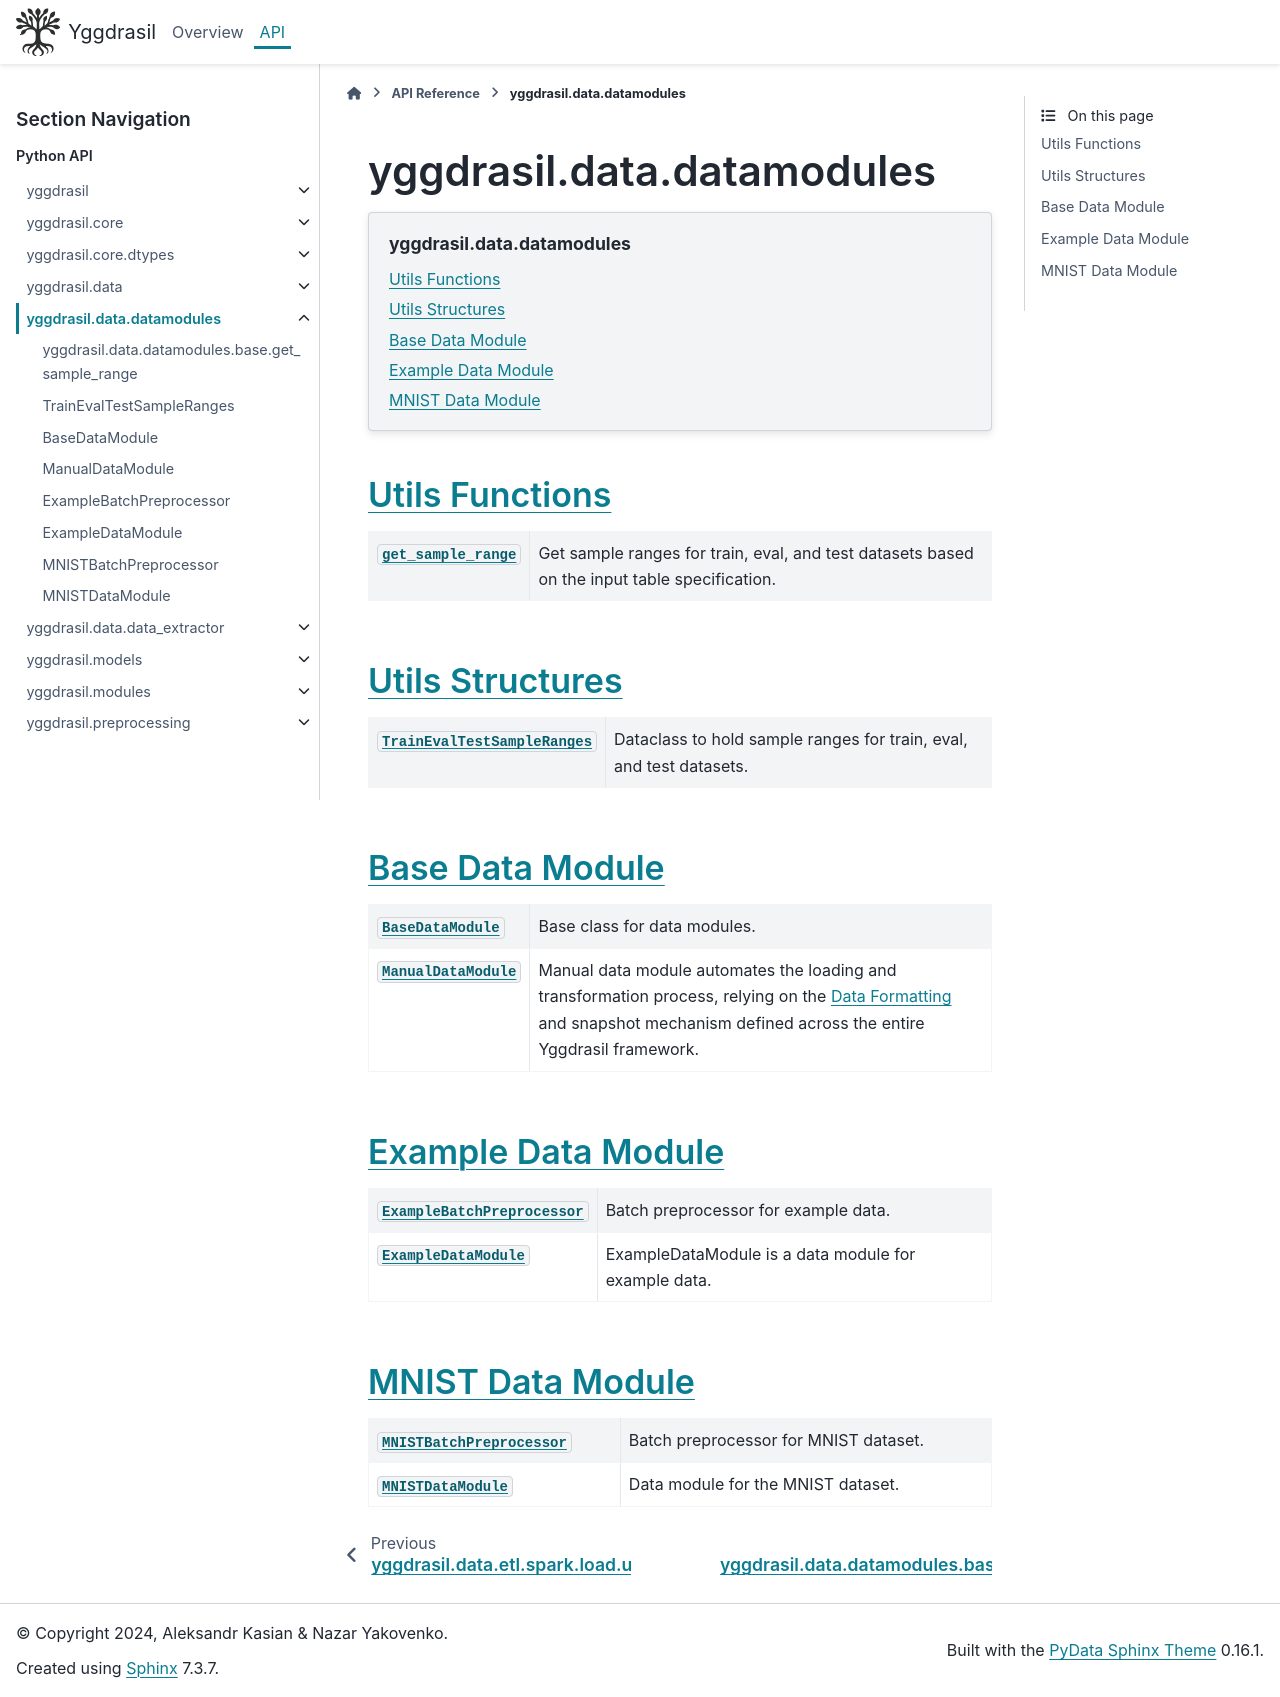

repository: JuiceFV/yggdrasil · page: api/data.datamodule.html · generator: sphinx

yggdrasil.data.datamodules
==========================

.. automodule:: yggdrasil.data.datamodules

.. contents:: yggdrasil.data.datamodules
    :depth: 2
    :local:
    :backlinks: top

.. currentmodule:: yggdrasil.data.datamodules.base

Utils Functions
---------------
.. autosummary::
    :toctree: ../generated
    :nosignatures:

    get_sample_range


Utils Structures
----------------
.. autosummary::
    :toctree: ../generated
    :nosignatures:
    :template: classtemplate.rst

    TrainEvalTestSampleRanges


Base Data Module
----------------
.. currentmodule:: yggdrasil.data.datamodules
.. autosummary::
    :toctree: ../generated
    :nosignatures:
    :template: classtemplate.rst

    BaseDataModule
    ManualDataModule


Example Data Module
-------------------
.. currentmodule:: yggdrasil.data.datamodules.example
.. autosummary::
    :toctree: ../generated
    :nosignatures:
    :template: classtemplate.rst

    ExampleBatchPreprocessor
    ExampleDataModule


MNIST Data Module
-----------------
.. currentmodule:: yggdrasil.data.datamodules.mnist
.. autosummary::
    :toctree: ../generated
    :nosignatures:
    :template: classtemplate.rst

    MNISTBatchPreprocessor
    MNISTDataModule
